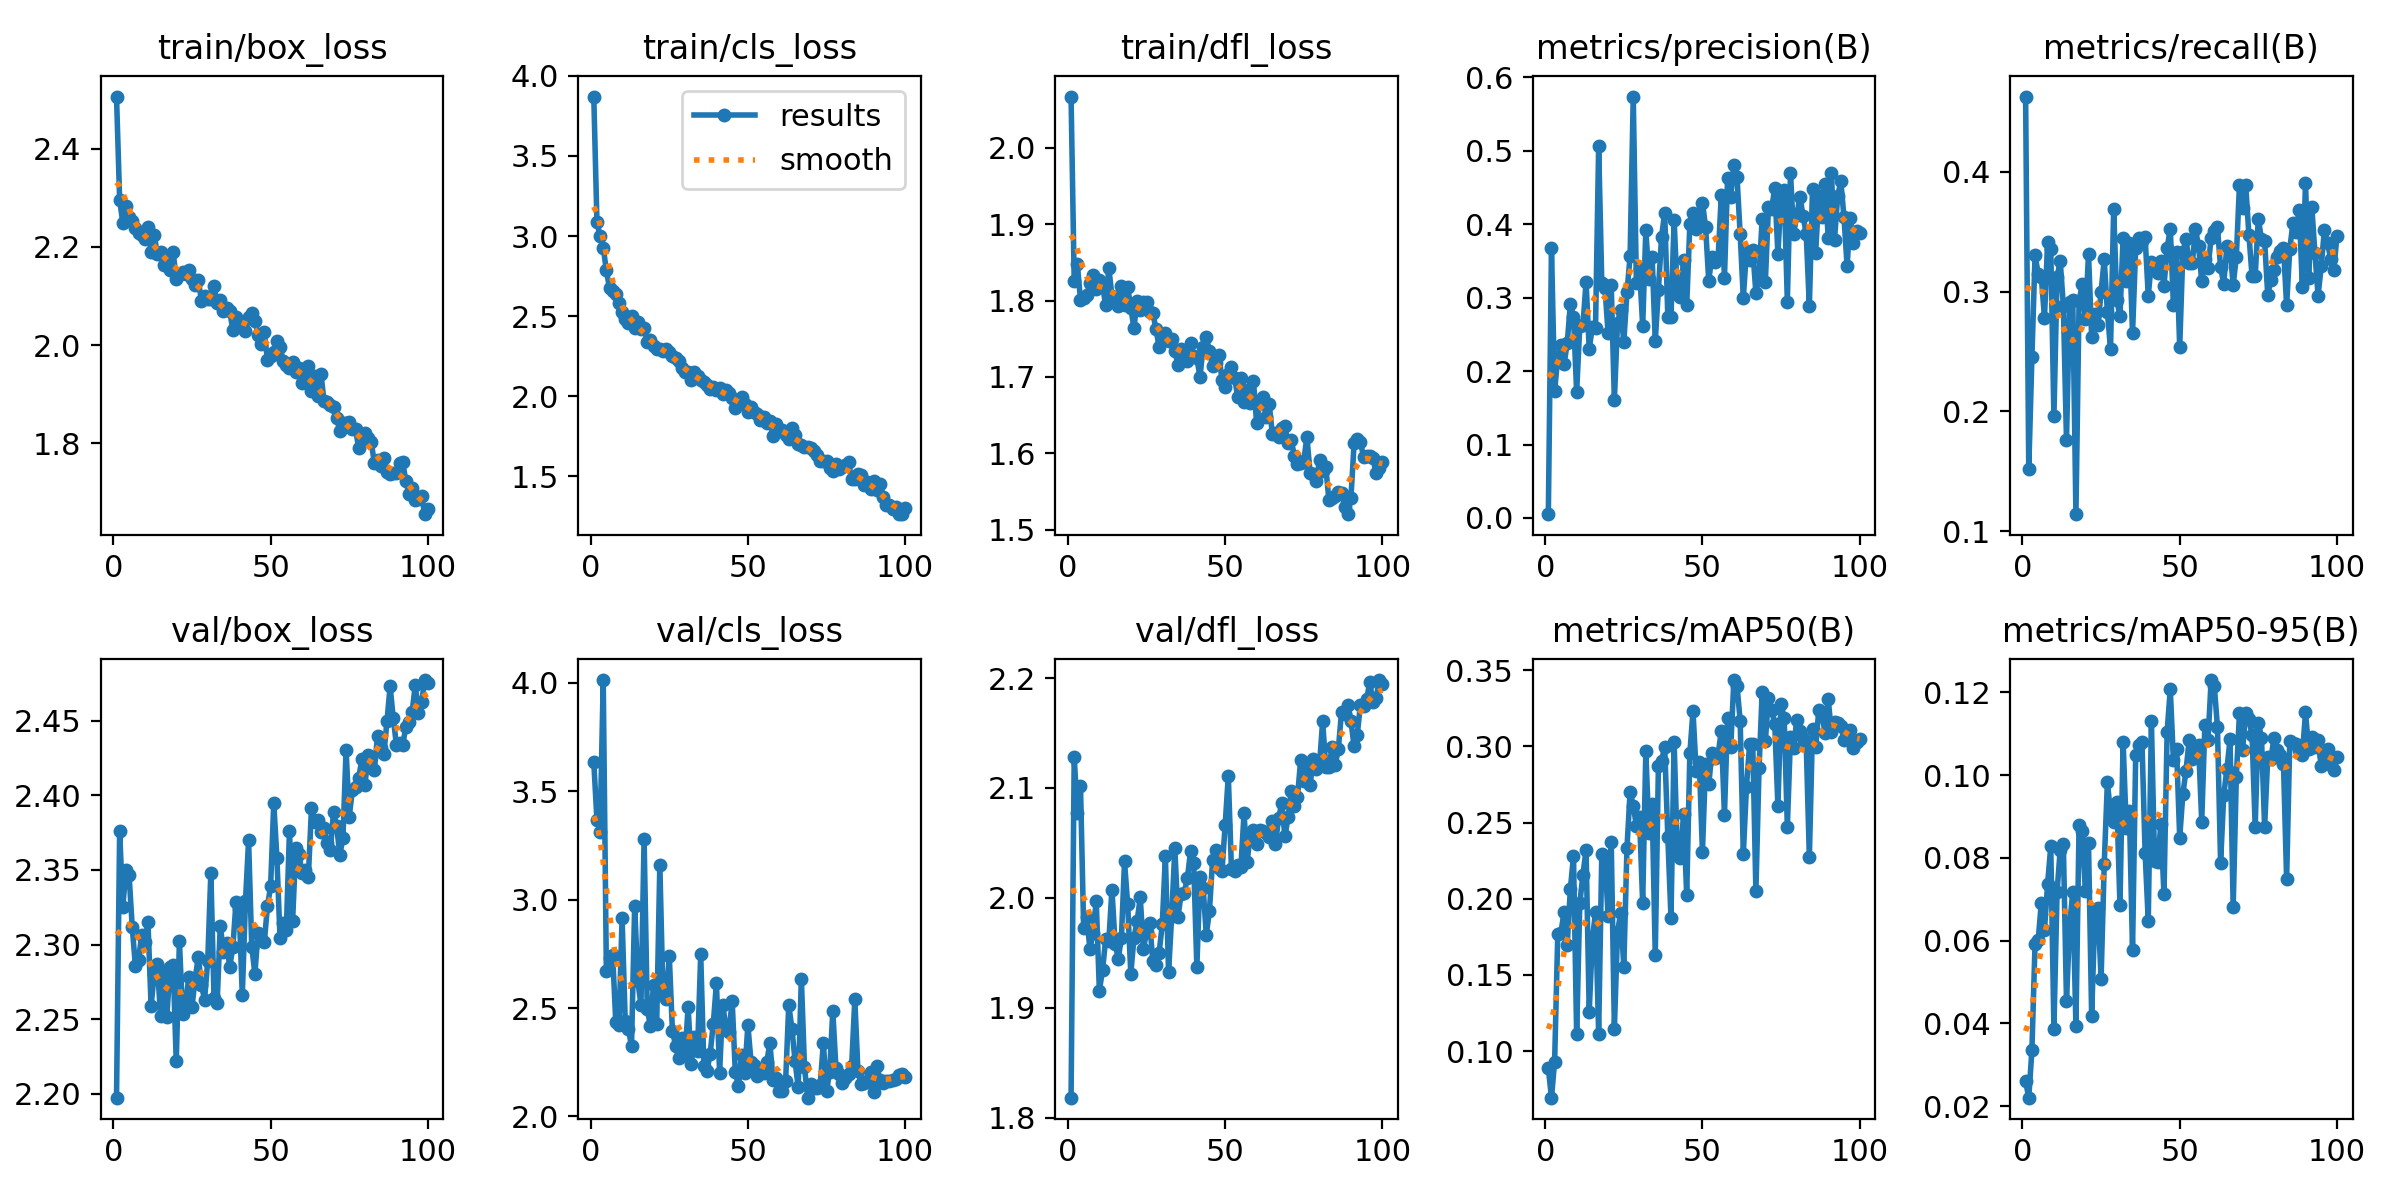

The table this chart was drawn from, first rows:
epoch, time, train/box_loss, train/cls_loss, train/dfl_loss, metrics/precision(B), metrics/recall(B), metrics/mAP50(B), metrics/mAP50-95(B), val/box_loss, val/cls_loss, val/dfl_loss, lr/pg0, lr/pg1, lr/pg2
1, 10.79, 2.506, 3.87, 2.067, 0.00517, 0.463, 0.0886, 0.02606, 2.197, 3.635, 1.818, 0.0004065, 0.0004065, 0.0004065
2, 19.61, 2.295, 3.089, 1.825, 0.3678, 0.1516, 0.06939, 0.02206, 2.376, 3.369, 2.128, 0.000815, 0.000815, 0.000815
3, 28.48, 2.249, 2.998, 1.847, 0.1734, 0.2453, 0.09306, 0.0335, 2.325, 3.312, 2.077, 0.001215, 0.001215, 0.001215
4, 37.65, 2.282, 2.928, 1.801, 0.2182, 0.3304, 0.1767, 0.05924, 2.35, 4.013, 2.102, 0.001213, 0.001213, 0.001213
5, 46.3, 2.261, 2.786, 1.804, 0.2351, 0.3151, 0.1775, 0.06011, 2.347, 2.671, 1.973, 0.0012, 0.0012, 0.0012
6, 55.03, 2.253, 2.674, 1.807, 0.2092, 0.312, 0.1916, 0.0692, 2.312, 2.729, 1.983, 0.001188, 0.001188, 0.001188
7, 63.7, 2.239, 2.66, 1.823, 0.2375, 0.2784, 0.1697, 0.06261, 2.286, 2.745, 1.953, 0.001176, 0.001176, 0.001176
8, 72.33, 2.228, 2.641, 1.834, 0.2912, 0.3418, 0.2062, 0.07377, 2.29, 2.434, 1.968, 0.001163, 0.001163, 0.001163
9, 80.96, 2.224, 2.581, 1.815, 0.274, 0.3355, 0.228, 0.08275, 2.306, 2.423, 1.997, 0.001151, 0.001151, 0.001151
10, 89.56, 2.217, 2.527, 1.827, 0.1714, 0.1958, 0.1111, 0.03872, 2.302, 2.914, 1.916, 0.001139, 0.001139, 0.001139
11, 98.22, 2.241, 2.485, 1.821, 0.2612, 0.3119, 0.197, 0.07174, 2.315, 2.439, 1.934, 0.001126, 0.001126, 0.001126
12, 106.9, 2.189, 2.458, 1.794, 0.2621, 0.3258, 0.2158, 0.08197, 2.259, 2.402, 1.962, 0.001114, 0.001114, 0.001114
13, 115.5, 2.223, 2.499, 1.843, 0.3215, 0.2883, 0.2321, 0.08327, 2.281, 2.325, 1.961, 0.001102, 0.001102, 0.001102
14, 124.1, 2.185, 2.424, 1.806, 0.23, 0.176, 0.1258, 0.04542, 2.287, 2.973, 2.007, 0.001089, 0.001089, 0.001089
15, 132.8, 2.189, 2.465, 1.802, 0.26, 0.2915, 0.1733, 0.06374, 2.252, 2.624, 1.958, 0.001077, 0.001077, 0.001077
16, 141.3, 2.164, 2.419, 1.793, 0.258, 0.2927, 0.1911, 0.07175, 2.281, 2.516, 1.945, 0.001064, 0.001064, 0.001064
17, 149.9, 2.179, 2.425, 1.819, 0.5058, 0.1142, 0.1114, 0.03937, 2.252, 3.279, 1.963, 0.001052, 0.001052, 0.001052
18, 158.5, 2.153, 2.341, 1.795, 0.3201, 0.292, 0.2297, 0.08797, 2.285, 2.496, 2.033, 0.00104, 0.00104, 0.00104
19, 167.2, 2.19, 2.354, 1.818, 0.3133, 0.3062, 0.227, 0.08649, 2.286, 2.416, 1.994, 0.001027, 0.001027, 0.001027
20, 175.8, 2.134, 2.316, 1.79, 0.252, 0.277, 0.1888, 0.07187, 2.222, 2.608, 1.931, 0.001015, 0.001015, 0.001015
21, 184.3, 2.142, 2.294, 1.764, 0.3169, 0.3315, 0.2374, 0.08346, 2.302, 2.428, 1.964, 0.001002, 0.001002, 0.001002
22, 193, 2.149, 2.293, 1.8, 0.1602, 0.2623, 0.1147, 0.04186, 2.254, 3.162, 1.979, 0.0009901, 0.0009901, 0.0009901
23, 201.5, 2.145, 2.281, 1.787, 0.2659, 0.2816, 0.1781, 0.06576, 2.261, 2.561, 2, 0.0009778, 0.0009778, 0.0009778
24, 210.1, 2.153, 2.293, 1.798, 0.2832, 0.2718, 0.1907, 0.06777, 2.278, 2.543, 1.954, 0.0009654, 0.0009654, 0.0009654
25, 218.7, 2.134, 2.276, 1.798, 0.2394, 0.2998, 0.155, 0.05078, 2.258, 2.742, 1.969, 0.000953, 0.000953, 0.000953
26, 227.3, 2.122, 2.252, 1.784, 0.3071, 0.3271, 0.2332, 0.07849, 2.277, 2.395, 1.977, 0.0009406, 0.0009406, 0.0009406
27, 236, 2.132, 2.24, 1.784, 0.3563, 0.2833, 0.2702, 0.09827, 2.292, 2.327, 1.943, 0.0009283, 0.0009283, 0.0009283
28, 244.6, 2.09, 2.219, 1.763, 0.5736, 0.2522, 0.2612, 0.09088, 2.273, 2.269, 1.939, 0.0009159, 0.0009159, 0.0009159
29, 253.2, 2.099, 2.175, 1.739, 0.3196, 0.3687, 0.2478, 0.08854, 2.263, 2.363, 1.95, 0.0009035, 0.0009035, 0.0009035
30, 261.7, 2.093, 2.152, 1.756, 0.3395, 0.293, 0.2534, 0.09352, 2.289, 2.288, 1.976, 0.0008911, 0.0008911, 0.0008911
31, 270.3, 2.094, 2.15, 1.757, 0.2616, 0.2796, 0.197, 0.06855, 2.348, 2.503, 2.038, 0.0008787, 0.0008787, 0.0008787
32, 279, 2.121, 2.102, 1.747, 0.3916, 0.3451, 0.2967, 0.1081, 2.264, 2.24, 1.932, 0.0008664, 0.0008664, 0.0008664
33, 287.7, 2.085, 2.154, 1.749, 0.3254, 0.309, 0.2428, 0.08722, 2.261, 2.366, 1.983, 0.000854, 0.000854, 0.000854
34, 296.4, 2.091, 2.127, 1.734, 0.3556, 0.3407, 0.2621, 0.09122, 2.313, 2.302, 2.045, 0.0008416, 0.0008416, 0.0008416
35, 305, 2.068, 2.105, 1.716, 0.2411, 0.2655, 0.1629, 0.05762, 2.295, 2.747, 1.983, 0.0008293, 0.0008293, 0.0008293
36, 313.7, 2.074, 2.087, 1.736, 0.3101, 0.3362, 0.2872, 0.1048, 2.301, 2.234, 2.003, 0.0008169, 0.0008169, 0.0008169
37, 322.3, 2.069, 2.069, 1.734, 0.3824, 0.345, 0.2907, 0.1072, 2.285, 2.211, 2.005, 0.0008045, 0.0008045, 0.0008045
38, 330.9, 2.03, 2.045, 1.721, 0.4157, 0.3427, 0.2994, 0.108, 2.298, 2.288, 2.018, 0.0007921, 0.0007921, 0.0007921
39, 339.6, 2.056, 2.059, 1.744, 0.2731, 0.3456, 0.2403, 0.08119, 2.329, 2.429, 2.043, 0.0007797, 0.0007797, 0.0007797
40, 348.1, 2.039, 2.039, 1.728, 0.2738, 0.2967, 0.1876, 0.06477, 2.324, 2.614, 2.031, 0.0007674, 0.0007674, 0.0007674
41, 356.7, 2.039, 2.052, 1.724, 0.4061, 0.3245, 0.3031, 0.113, 2.266, 2.202, 1.937, 0.000755, 0.000755, 0.000755
42, 365.2, 2.028, 2.014, 1.7, 0.3048, 0.3233, 0.2305, 0.07919, 2.329, 2.515, 2.019, 0.0007426, 0.0007426, 0.0007426
43, 373.9, 2.058, 2.038, 1.74, 0.3007, 0.3158, 0.2267, 0.07895, 2.37, 2.414, 2.009, 0.0007302, 0.0007302, 0.0007302
44, 382.4, 2.065, 2.018, 1.752, 0.3517, 0.3255, 0.2555, 0.08818, 2.299, 2.389, 1.966, 0.0007179, 0.0007179, 0.0007179
45, 391, 2.05, 1.988, 1.733, 0.2895, 0.3046, 0.2022, 0.07114, 2.281, 2.534, 1.988, 0.0007055, 0.0007055, 0.0007055
46, 399.5, 2.021, 1.93, 1.714, 0.3995, 0.3363, 0.2956, 0.1104, 2.308, 2.204, 2.034, 0.0006931, 0.0006931, 0.0006931
47, 408.1, 2.003, 1.953, 1.718, 0.415, 0.3527, 0.3231, 0.1207, 2.304, 2.139, 2.044, 0.0006808, 0.0006808, 0.0006808
48, 416.7, 2.027, 1.995, 1.729, 0.3936, 0.2887, 0.2837, 0.1036, 2.302, 2.286, 2.027, 0.0006684, 0.0006684, 0.0006684
49, 425.3, 1.969, 1.954, 1.696, 0.3985, 0.333, 0.2898, 0.1064, 2.326, 2.199, 2.024, 0.000656, 0.000656, 0.000656
50, 433.9, 1.978, 1.903, 1.687, 0.4292, 0.2539, 0.231, 0.08486, 2.339, 2.422, 2.066, 0.0006436, 0.0006436, 0.0006436
51, 442.4, 1.986, 1.935, 1.703, 0.3966, 0.333, 0.2885, 0.0954, 2.395, 2.251, 2.111, 0.0006312, 0.0006312, 0.0006312
52, 451.1, 2.008, 1.904, 1.714, 0.3232, 0.3441, 0.275, 0.101, 2.358, 2.239, 2.026, 0.0006189, 0.0006189, 0.0006189
53, 459.7, 1.996, 1.889, 1.699, 0.3552, 0.3242, 0.2957, 0.1084, 2.304, 2.185, 2.024, 0.0006065, 0.0006065, 0.0006065
54, 468.3, 1.967, 1.849, 1.674, 0.3487, 0.3237, 0.2925, 0.104, 2.314, 2.22, 2.03, 0.0005941, 0.0005941, 0.0005941
55, 476.9, 1.959, 1.869, 1.699, 0.3547, 0.3522, 0.2949, 0.1053, 2.31, 2.198, 2.028, 0.0005818, 0.0005818, 0.0005818
56, 485.5, 1.953, 1.831, 1.667, 0.4395, 0.3382, 0.3102, 0.1073, 2.376, 2.252, 2.077, 0.0005694, 0.0005694, 0.0005694
57, 494.1, 1.966, 1.848, 1.683, 0.3265, 0.3086, 0.2551, 0.08875, 2.316, 2.338, 2.033, 0.000557, 0.000557, 0.000557
58, 502.7, 1.944, 1.754, 1.665, 0.4626, 0.3269, 0.3189, 0.112, 2.365, 2.169, 2.058, 0.0005446, 0.0005446, 0.0005446
59, 511.3, 1.954, 1.826, 1.695, 0.437, 0.32, 0.2993, 0.1085, 2.361, 2.178, 2.062, 0.0005322, 0.0005322, 0.0005322
60, 519.9, 1.922, 1.792, 1.64, 0.4802, 0.345, 0.3436, 0.1229, 2.348, 2.115, 2.049, 0.0005199, 0.0005199, 0.0005199
... 40 more rows
